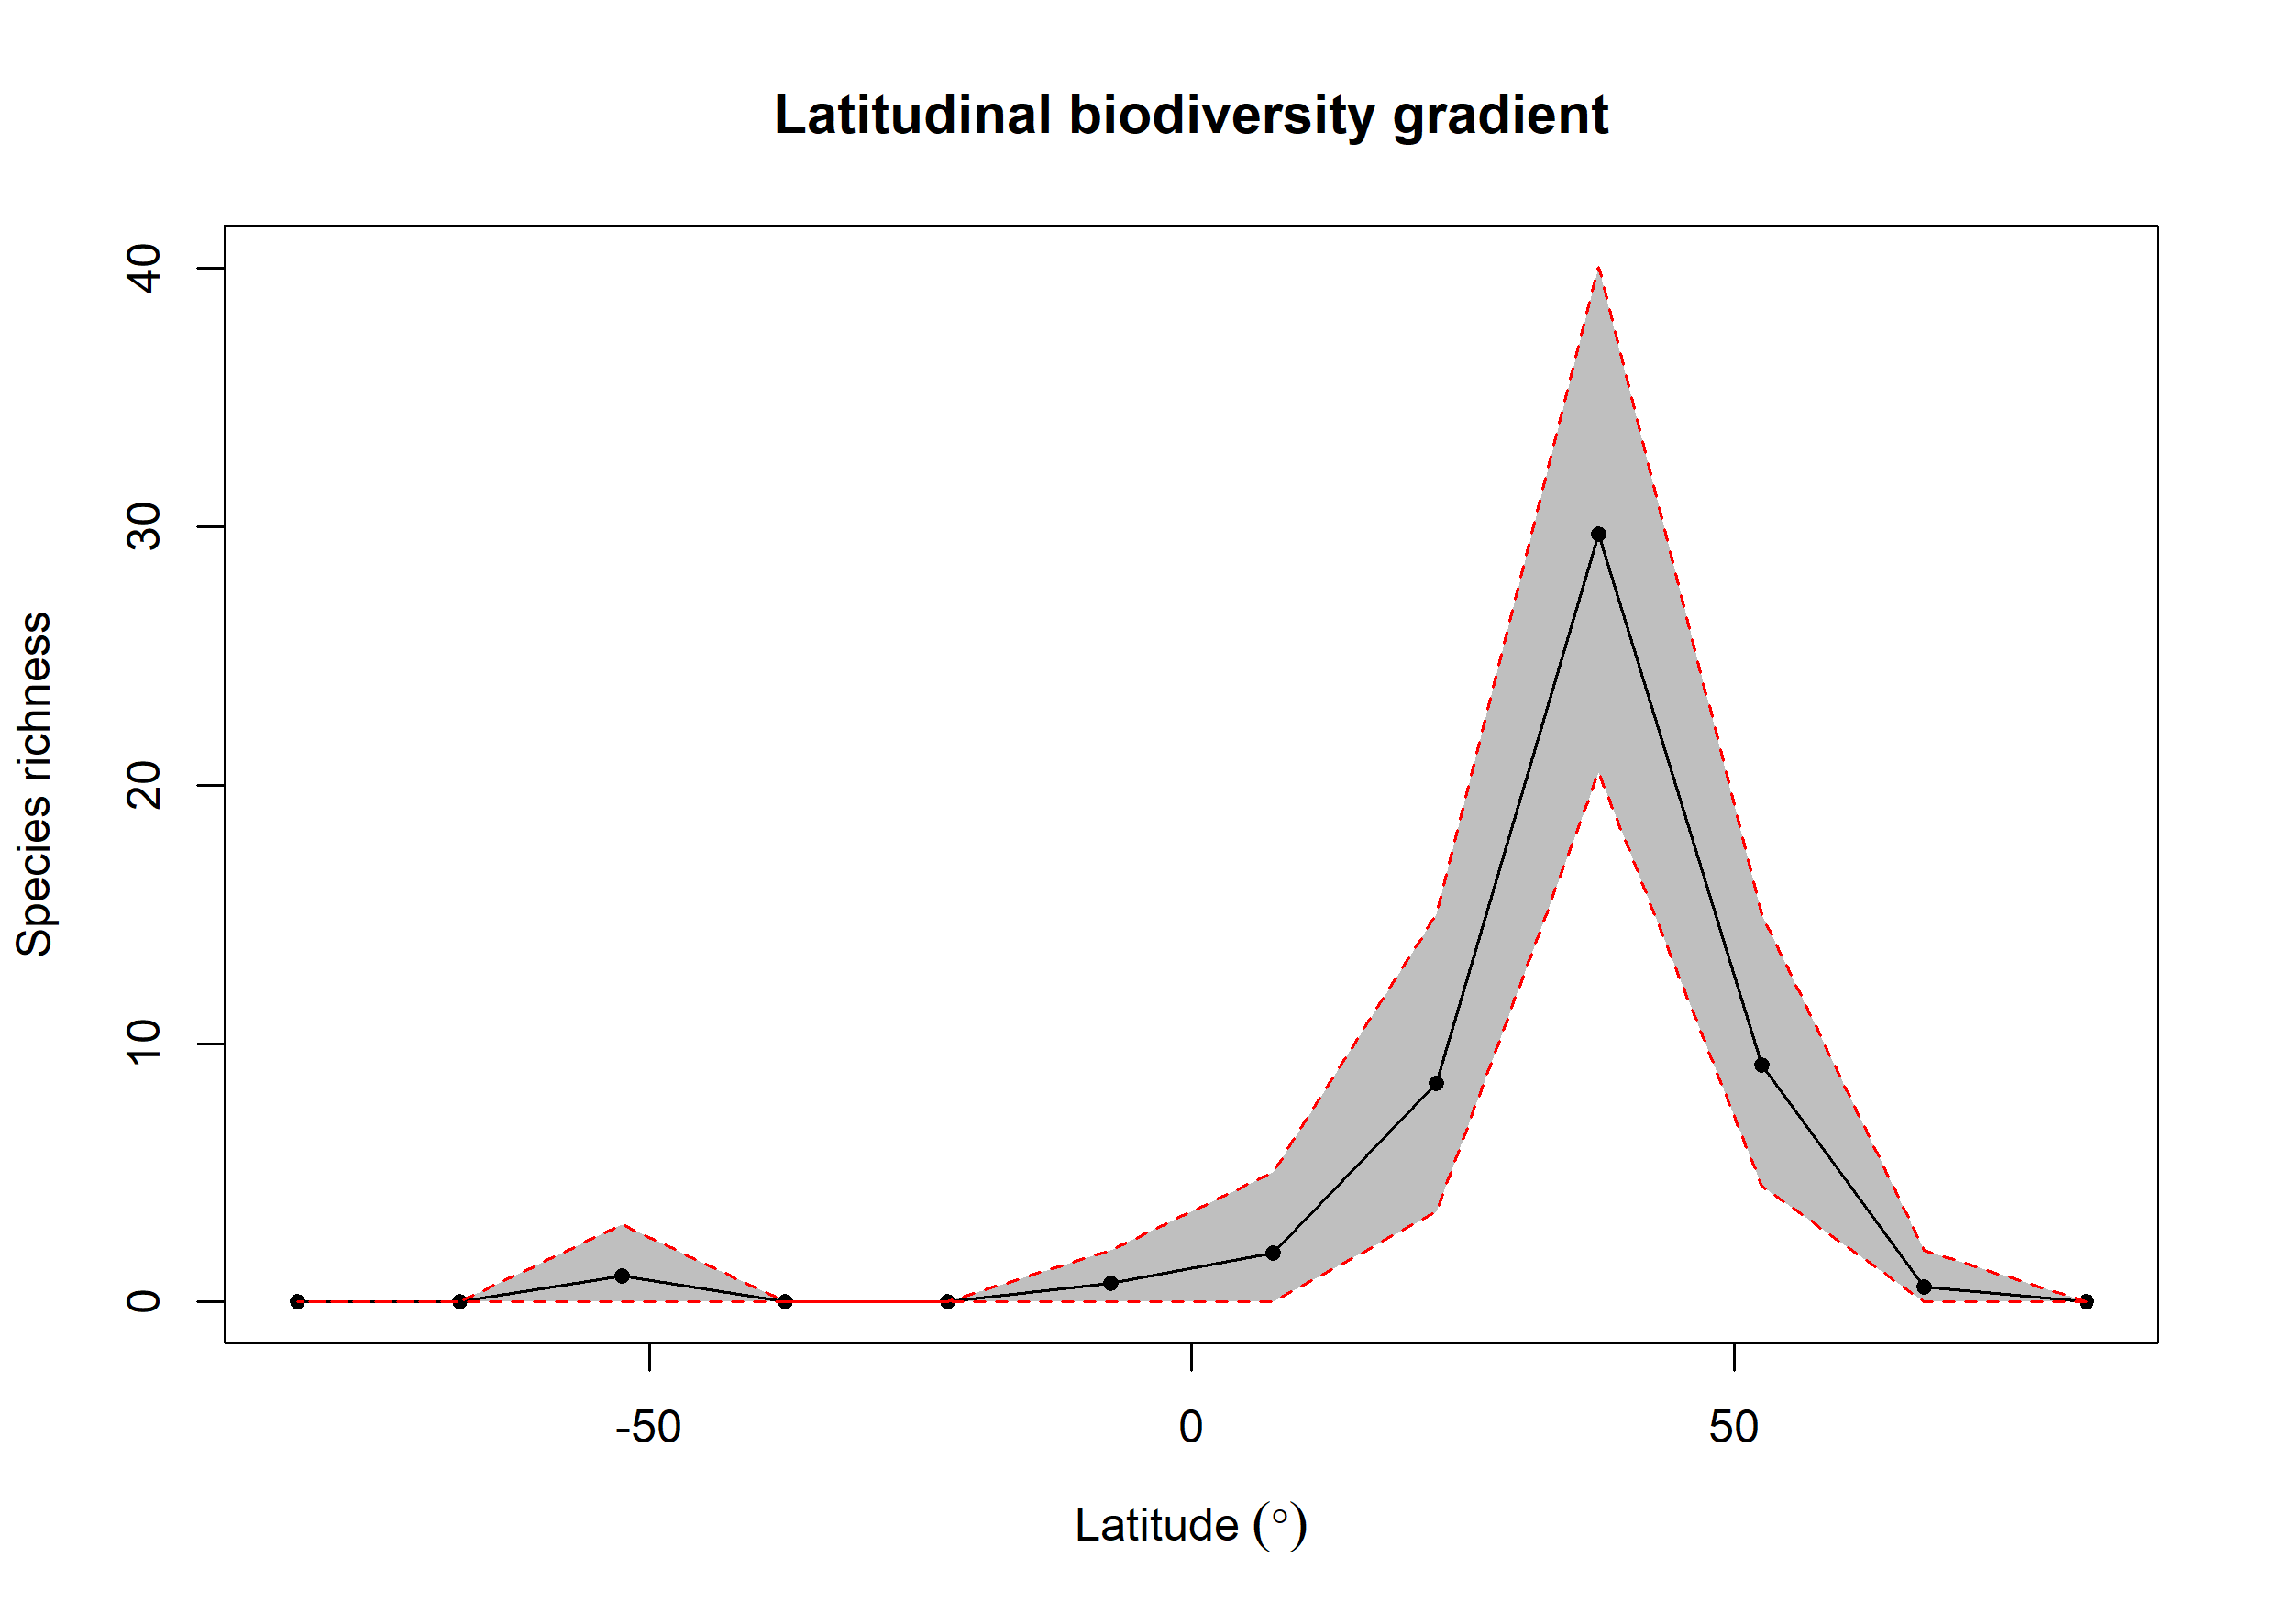

The table this chart was drawn from, first rows:
bin, max, min, mid, hemisphere, mean_richness, CI.Lower, CI.Upper
1, 90, 75, 82.5, N, 0, 0, 0
2, 75, 60, 67.5, N, 0.57, 0, 2
3, 60, 45, 52.5, N, 9.17, 4.475, 15
4, 45, 30, 37.5, N, 29.71, 20.48, 40.05
5, 30, 15, 22.5, N, 8.46, 3.475, 15
6, 15, 0, 7.5, N, 1.89, 0, 5
7, 0, -15, -7.5, S, 0.71, 0, 2
8, -15, -30, -22.5, S, 0, 0, 0
9, -30, -45, -37.5, S, 0, 0, 0
10, -45, -60, -52.5, S, 1.02, 0, 3
11, -60, -75, -67.5, S, 0, 0, 0
12, -75, -90, -82.5, S, 0, 0, 0
